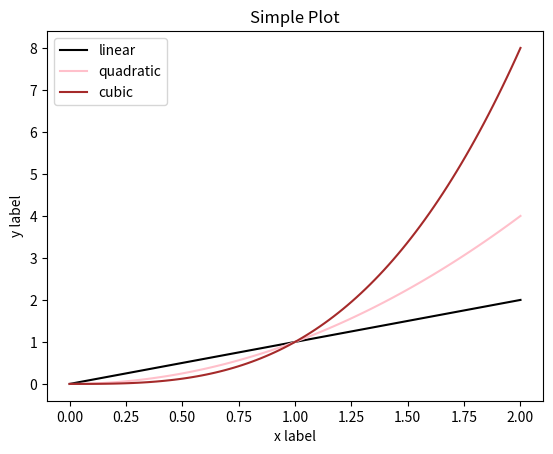
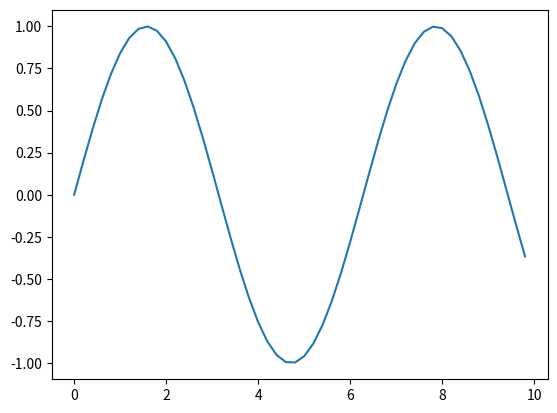

Source code (Python) for these figures, in order:
""" Segundo exemplo
"""


# Sempre use a linha abaixo. É convenção Python
import matplotlib.pyplot as plt
import numpy as np

fig1 = plt.figure()  # an empty figure with no axes

x = np.linspace(0, 2, 100)

plt.plot(x, x, label='linear', color='black')
plt.plot(x, x**2, label='quadratic', color='pink')
plt.plot(x, x**3, label='cubic', color='brown')

#
plt.xlabel('x label')
plt.ylabel('y label')
#
plt.title("Simple Plot")
plt.legend()
plt.show()

# Outro gráfico. Esse é o caso padrão, cria-se a figura e as modificações se dão no ax/axes
#
x = np.arange(0, 10, 0.2)
y = np.sin(x)
fig2, ax = plt.subplots()
ax.plot(x, y)
plt.show()
